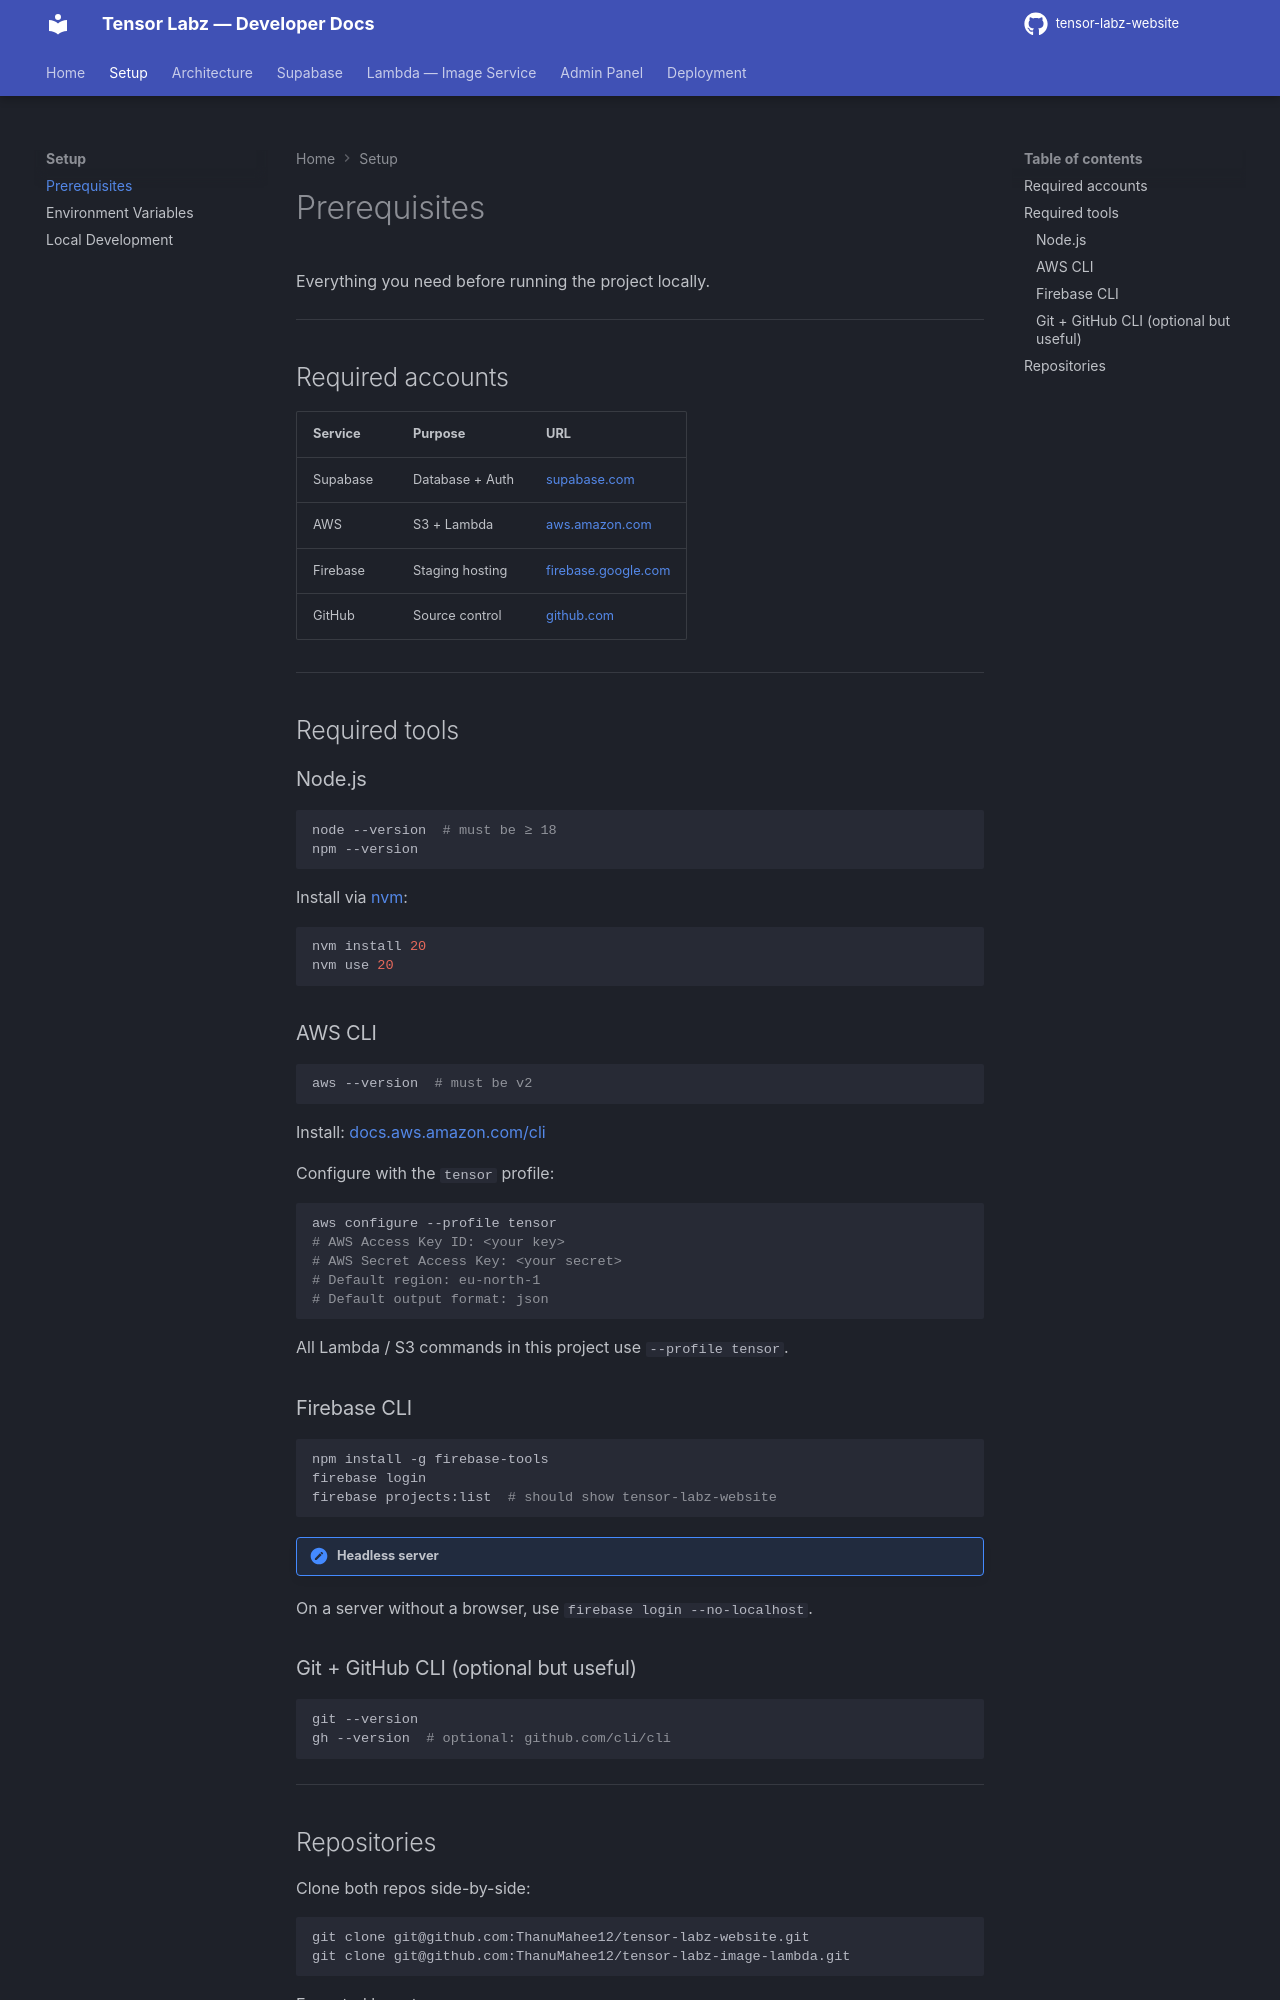

repository: tensor-labz/tensor-labz-website · page: setup/prerequisites/index.html · generator: mkdocs

# Prerequisites

Everything you need before running the project locally.

---

## Required accounts

| Service  | Purpose         | URL                                                |
| -------- | --------------- | -------------------------------------------------- |
| Supabase | Database + Auth | [supabase.com](https://supabase.com)               |
| AWS      | S3 + Lambda     | [aws.amazon.com](https://aws.amazon.com)           |
| Firebase | Staging hosting | [firebase.google.com](https://firebase.google.com) |
| GitHub   | Source control  | [github.com](https://github.com)                   |

---

## Required tools

### Node.js

```bash
node --version  # must be ≥ 18
npm --version
```

Install via [nvm](https://github.com/nvm-sh/nvm):

```bash
nvm install 20
nvm use 20
```

### AWS CLI

```bash
aws --version  # must be v2
```

Install: [docs.aws.amazon.com/cli](https://docs.aws.amazon.com/cli/latest/userguide/install-cliv2.html)

Configure with the `tensor` profile:

```bash
aws configure --profile tensor
# AWS Access Key ID: <your key>
# AWS Secret Access Key: <your secret>
# Default region: eu-north-1
# Default output format: json
```

All Lambda / S3 commands in this project use `--profile tensor`.

### Firebase CLI

```bash
npm install -g firebase-tools
firebase login
firebase projects:list  # should show tensor-labz-website
```

!!! note "Headless server"
On a server without a browser, use `firebase login --no-localhost`.

### Git + GitHub CLI (optional but useful)

```bash
git --version
gh --version  # optional: github.com/cli/cli
```

---
